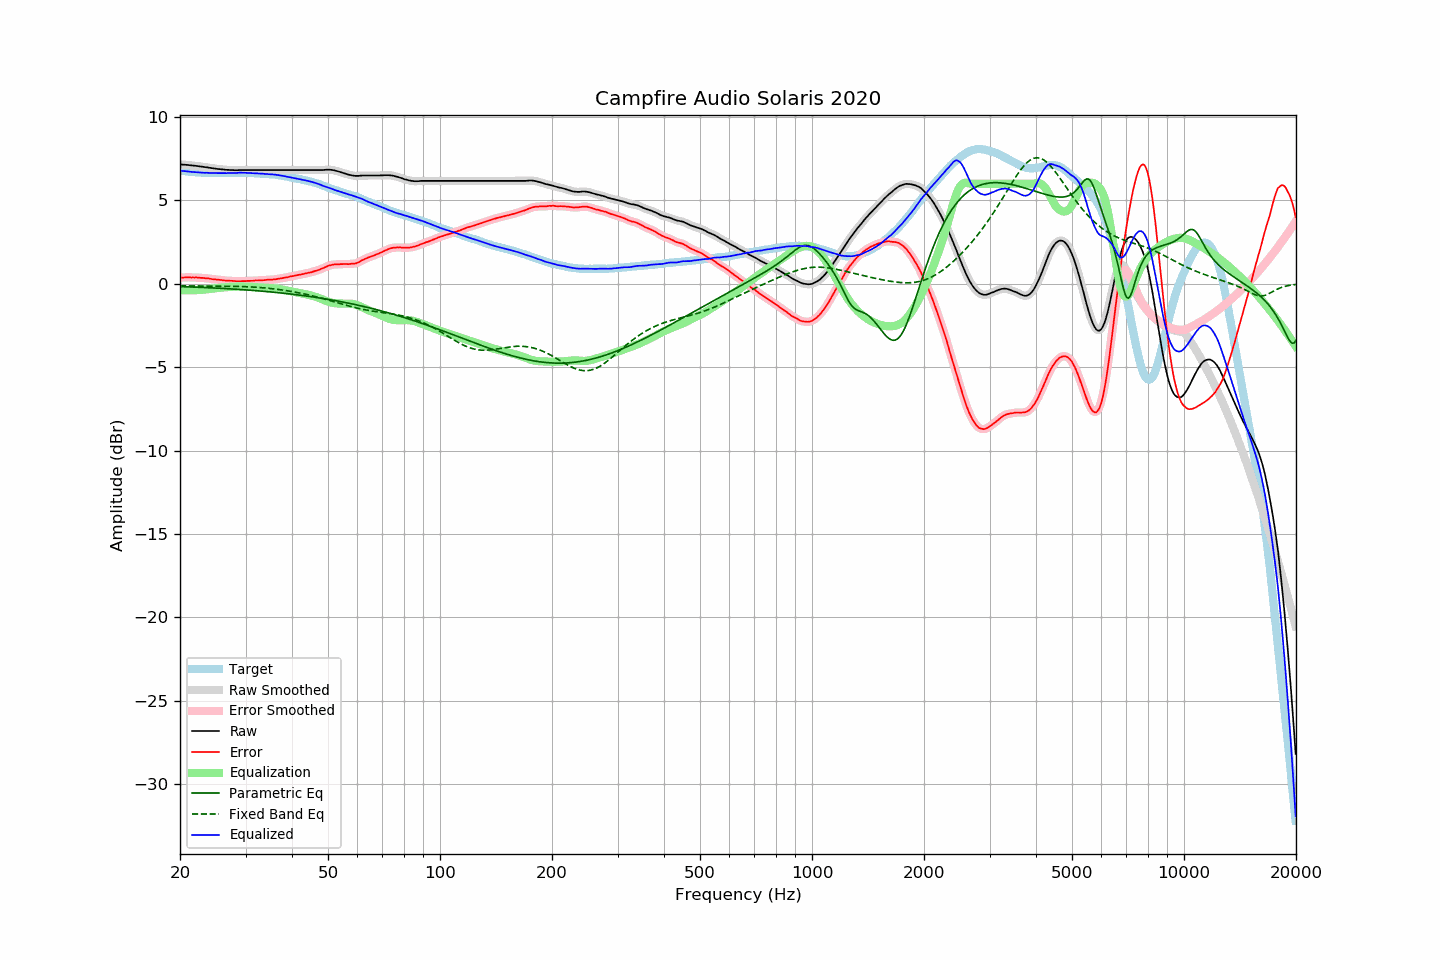

Values plotted in this chart, from the file beside it:
frequency, raw, error, smoothed, error_smoothed, equalization, parametric_eq, fixed_band_eq, equalized_raw, equalized_smoothed, target
20.00, 7.16, 0.37, 7.16, 0.37, -0.37, -0.16, -0.12, 6.79, 6.79, 6.79
20.20, 7.15, 0.37, 7.16, 0.37, -0.38, -0.17, -0.12, 6.78, 6.78, 6.78
20.40, 7.14, 0.37, 7.15, 0.38, -0.38, -0.17, -0.12, 6.76, 6.77, 6.77
20.61, 7.14, 0.38, 7.14, 0.38, -0.38, -0.17, -0.12, 6.76, 6.76, 6.76
20.81, 7.13, 0.39, 7.13, 0.39, -0.39, -0.18, -0.12, 6.75, 6.75, 6.74
21.02, 7.12, 0.39, 7.12, 0.39, -0.39, -0.18, -0.12, 6.74, 6.74, 6.73
21.23, 7.11, 0.40, 7.11, 0.39, -0.39, -0.18, -0.12, 6.72, 6.72, 6.72
21.44, 7.10, 0.38, 7.10, 0.38, -0.39, -0.19, -0.12, 6.72, 6.72, 6.73
21.66, 7.09, 0.39, 7.09, 0.38, -0.39, -0.19, -0.13, 6.71, 6.71, 6.71
21.87, 7.08, 0.38, 7.08, 0.38, -0.38, -0.20, -0.13, 6.70, 6.70, 6.71
22.09, 7.07, 0.39, 7.07, 0.38, -0.38, -0.20, -0.13, 6.69, 6.69, 6.69
22.31, 7.06, 0.38, 7.06, 0.38, -0.37, -0.20, -0.13, 6.69, 6.69, 6.69
22.54, 7.04, 0.37, 7.05, 0.37, -0.37, -0.21, -0.13, 6.68, 6.68, 6.68
22.76, 7.03, 0.36, 7.03, 0.36, -0.36, -0.21, -0.13, 6.67, 6.67, 6.68
22.99, 7.02, 0.36, 7.02, 0.35, -0.36, -0.22, -0.13, 6.67, 6.66, 6.66
23.22, 7.00, 0.35, 7.01, 0.35, -0.35, -0.22, -0.13, 6.66, 6.66, 6.65
23.45, 6.99, 0.33, 6.99, 0.34, -0.34, -0.22, -0.13, 6.66, 6.66, 6.66
23.69, 6.98, 0.33, 6.98, 0.33, -0.32, -0.23, -0.13, 6.66, 6.66, 6.65
23.92, 6.96, 0.32, 6.97, 0.32, -0.31, -0.23, -0.13, 6.65, 6.65, 6.64
24.16, 6.95, 0.30, 6.95, 0.30, -0.30, -0.24, -0.13, 6.65, 6.65, 6.65
24.40, 6.93, 0.28, 6.94, 0.29, -0.29, -0.24, -0.13, 6.64, 6.65, 6.65
24.65, 6.92, 0.27, 6.92, 0.27, -0.28, -0.25, -0.14, 6.65, 6.65, 6.65
24.89, 6.91, 0.26, 6.91, 0.26, -0.27, -0.25, -0.14, 6.65, 6.64, 6.65
25.14, 6.89, 0.25, 6.90, 0.25, -0.25, -0.26, -0.14, 6.64, 6.64, 6.64
25.39, 6.88, 0.25, 6.88, 0.25, -0.24, -0.26, -0.14, 6.64, 6.64, 6.64
25.65, 6.87, 0.24, 6.87, 0.24, -0.23, -0.27, -0.14, 6.64, 6.64, 6.64
25.91, 6.86, 0.23, 6.86, 0.22, -0.22, -0.27, -0.14, 6.64, 6.64, 6.64
26.16, 6.85, 0.21, 6.85, 0.21, -0.21, -0.28, -0.14, 6.64, 6.64, 6.65
26.43, 6.84, 0.20, 6.84, 0.20, -0.20, -0.28, -0.14, 6.64, 6.64, 6.64
26.69, 6.83, 0.19, 6.84, 0.19, -0.20, -0.29, -0.14, 6.64, 6.64, 6.64
26.96, 6.83, 0.19, 6.83, 0.19, -0.19, -0.29, -0.14, 6.65, 6.64, 6.64
27.23, 6.82, 0.18, 6.83, 0.19, -0.18, -0.30, -0.15, 6.64, 6.65, 6.64
27.50, 6.82, 0.18, 6.82, 0.18, -0.18, -0.30, -0.15, 6.65, 6.65, 6.64
27.77, 6.82, 0.17, 6.82, 0.17, -0.17, -0.31, -0.15, 6.65, 6.65, 6.65
28.05, 6.81, 0.17, 6.82, 0.17, -0.17, -0.32, -0.15, 6.65, 6.65, 6.65
28.33, 6.81, 0.16, 6.81, 0.16, -0.16, -0.32, -0.15, 6.65, 6.65, 6.66
28.62, 6.81, 0.16, 6.82, 0.16, -0.16, -0.33, -0.16, 6.65, 6.65, 6.66
28.90, 6.82, 0.16, 6.82, 0.16, -0.16, -0.34, -0.16, 6.66, 6.66, 6.66
29.19, 6.82, 0.16, 6.82, 0.16, -0.16, -0.34, -0.16, 6.66, 6.66, 6.66
29.48, 6.82, 0.16, 6.82, 0.16, -0.16, -0.35, -0.16, 6.66, 6.66, 6.66
29.78, 6.82, 0.16, 6.82, 0.16, -0.16, -0.36, -0.17, 6.66, 6.66, 6.66
30.08, 6.82, 0.17, 6.82, 0.17, -0.17, -0.36, -0.17, 6.66, 6.66, 6.66
30.38, 6.82, 0.18, 6.82, 0.17, -0.17, -0.37, -0.17, 6.65, 6.65, 6.65
30.68, 6.82, 0.18, 6.82, 0.18, -0.18, -0.38, -0.18, 6.65, 6.65, 6.64
30.99, 6.82, 0.18, 6.82, 0.18, -0.18, -0.38, -0.18, 6.64, 6.64, 6.64
31.30, 6.82, 0.18, 6.82, 0.18, -0.19, -0.39, -0.19, 6.64, 6.64, 6.64
31.61, 6.82, 0.18, 6.82, 0.19, -0.19, -0.40, -0.19, 6.63, 6.63, 6.64
31.93, 6.82, 0.21, 6.82, 0.20, -0.20, -0.41, -0.20, 6.63, 6.63, 6.62
32.24, 6.82, 0.20, 6.82, 0.20, -0.20, -0.41, -0.21, 6.62, 6.62, 6.62
32.57, 6.82, 0.21, 6.82, 0.21, -0.21, -0.42, -0.21, 6.62, 6.62, 6.61
32.89, 6.82, 0.21, 6.82, 0.21, -0.21, -0.43, -0.22, 6.61, 6.61, 6.61
33.22, 6.82, 0.22, 6.82, 0.22, -0.22, -0.44, -0.23, 6.60, 6.60, 6.61
33.55, 6.82, 0.22, 6.82, 0.22, -0.23, -0.45, -0.24, 6.60, 6.60, 6.61
33.89, 6.82, 0.23, 6.82, 0.23, -0.23, -0.45, -0.25, 6.59, 6.59, 6.59
34.23, 6.82, 0.24, 6.82, 0.24, -0.24, -0.46, -0.26, 6.59, 6.59, 6.58
34.57, 6.82, 0.25, 6.82, 0.25, -0.24, -0.47, -0.26, 6.58, 6.58, 6.58
34.92, 6.82, 0.26, 6.82, 0.25, -0.25, -0.48, -0.28, 6.58, 6.58, 6.56
35.27, 6.82, 0.24, 6.82, 0.25, -0.26, -0.49, -0.29, 6.57, 6.57, 6.58
35.62, 6.82, 0.27, 6.82, 0.26, -0.27, -0.50, -0.30, 6.56, 6.56, 6.56
35.97, 6.82, 0.27, 6.82, 0.27, -0.28, -0.51, -0.31, 6.55, 6.55, 6.55
... 635 more rows
